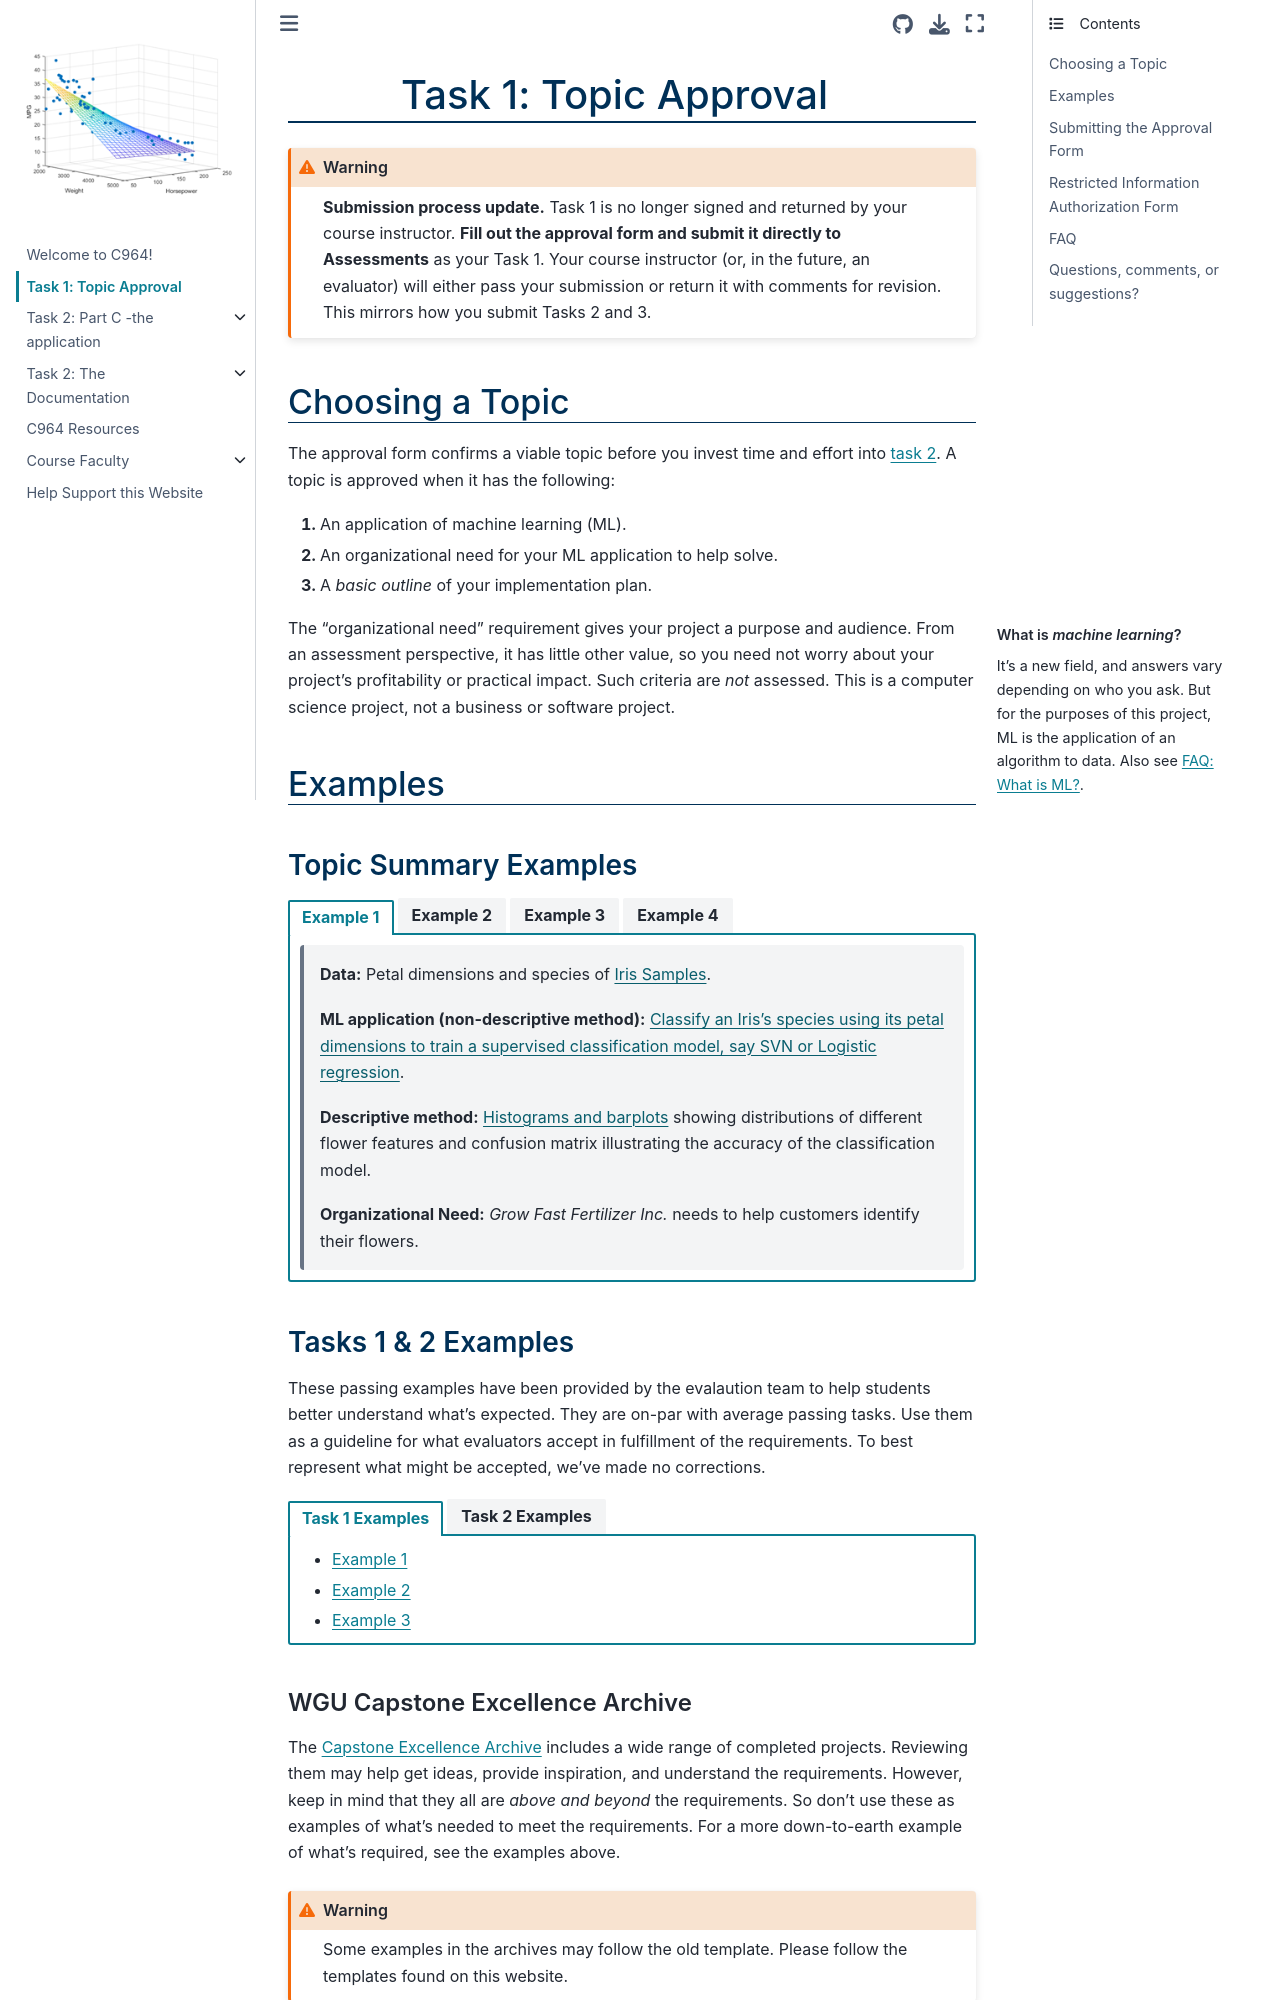

repository: ashejim/C964 · page: task1.html · generator: jekyll

# Task 1: Topic Approval

(task1)=
<!-- hack to open links in new tab -->
<head>
    <base target="_blank">
</head>

## Choosing a Topic

(task1:choosing-a-topic)=
The approval form ensures you start in the right direction before investing time and effort into [task 2](task2_part_c). Evaluators look for our (instructors') signature, and we look for the following:

1. An application of machine learning (ML).
2. An organizational need for your ML application to help solve.
3. A *basic outline* of your implementation plan.

```{margin} What is *machine learning*?
It's a new field, and answers vary depending on who you ask. But for the purposes of this project, ML is the application of an algorithm to data. Also see [FAQ: What is ML?](task1:faq:what_is_machine_learning?).
```

The "organizational need" requirement gives your project a purpose and audience. From an assessment perspective, it has little other value, so you need not worry about your project's profitability or practical impact. Such criteria are *not* assessed. This is a computer science project, not a business or software project.  

## Examples

### Topic Summary Examples

`````{tab-set}
````{tab-item} Example 1
> **Data:** Petal dimensions and species of [Iris Samples](https://www.kaggle.com/datasets/uciml/iris).
>
> **ML application (non-descriptive method):** [Classify an Iris's species using its petal dimensions to train a supervised classification model, say SVN or Logistic regression](sup_class_ex).
>
> **Descriptive method:** [Histograms and barplots](sup_class_ex:descriptive_methods_and_visualization) showing distributions of different flower features and confusion matrix illustrating the accuracy of the classification model.
>  
> **Organizational Need:** *Grow Fast Fertilizer Inc.* needs to help customers identify their flowers. 
````
````{tab-item} Example 2
> **Data:** Housing data
>
> **ML application (non-descriptive method):** Predict the selling price of a house using a supervised regression model, say random forest or linear regression.      
>
> **Descriptive method:** Histograms showing distributions of data features and scatterplots exploring possible data correlations.  
>
> **Organizational Need:** The realty firm, *We Sell em Fast!*, needs a tool to estimate housing prices.
````
````{tab-item} Example 3
>**Data:** Movies, e.g., budget, genre, starring actors, etc.
>
>**ML application (descriptive method):** Use unsupervised clustering, say K-means, to identify groups of similar movies.
>
>**Non-descriptive method:** Using the clusters and user input, recommend a movie.
>
>**Organizational Need:** The streaming service, *InterWebFlixs*, needs to help users pick a movie.
````
````{tab-item} Example 4
> **Data:** Images of dogs and cats.
>
> **ML application** (non-descriptive): Classify an image as a dog or cat using a supervised neural network (classification model), say CNN.
>
> **Descriptive method:** Histograms showing distributions of image features and a confusion matrix illustrating the accuracy of the classification model.
>
> **Organizational Need:** *We Love Pets Inc.* wants to use customer-uploaded images to market the correct type of pet food. 
````
`````

(task1:examples)=

### Tasks 1 & 2 Examples

These passing examples have been provided by the evalaution team to help students better understand what's expected. They are on-par with average passing tasks. Use them as a guideline for what evaluators accept in fulfillment of the requirements. To best represent what might be accepted, we’ve made no corrections.

::::{tab-set}

:::{tab-item} Task 1 Examples

- [Example 1](https://github.com/ashejim/C964/blob/main/resources/examples/C964_T1_Example1.pdf)
- [Example 2](https://github.com/ashejim/C964/blob/main/resources/examples/C964_T1_Example2.pdf)
- [Example 3](https://github.com/ashejim/C964/blob/main/resources/examples/C964_T1_Example3.pdf)

:::

:::{tab-item} Task 2 Examples

- [Example A](https://github.com/ashejim/C964/blob/main/resources/examples/C964_Task_2_example-from-evaluations-A.pdf)  
- [Example B](https://github.com/ashejim/C964/blob/main/resources/examples/C964_Task_2_example-from-evaluations-B.pdf)  
- [Example C](https://github.com/ashejim/C964/blob/main/resources/examples/C964_Task_2_example-from-evaluations-C.pdf)

:::

::::

(task1:examples:archive)=
